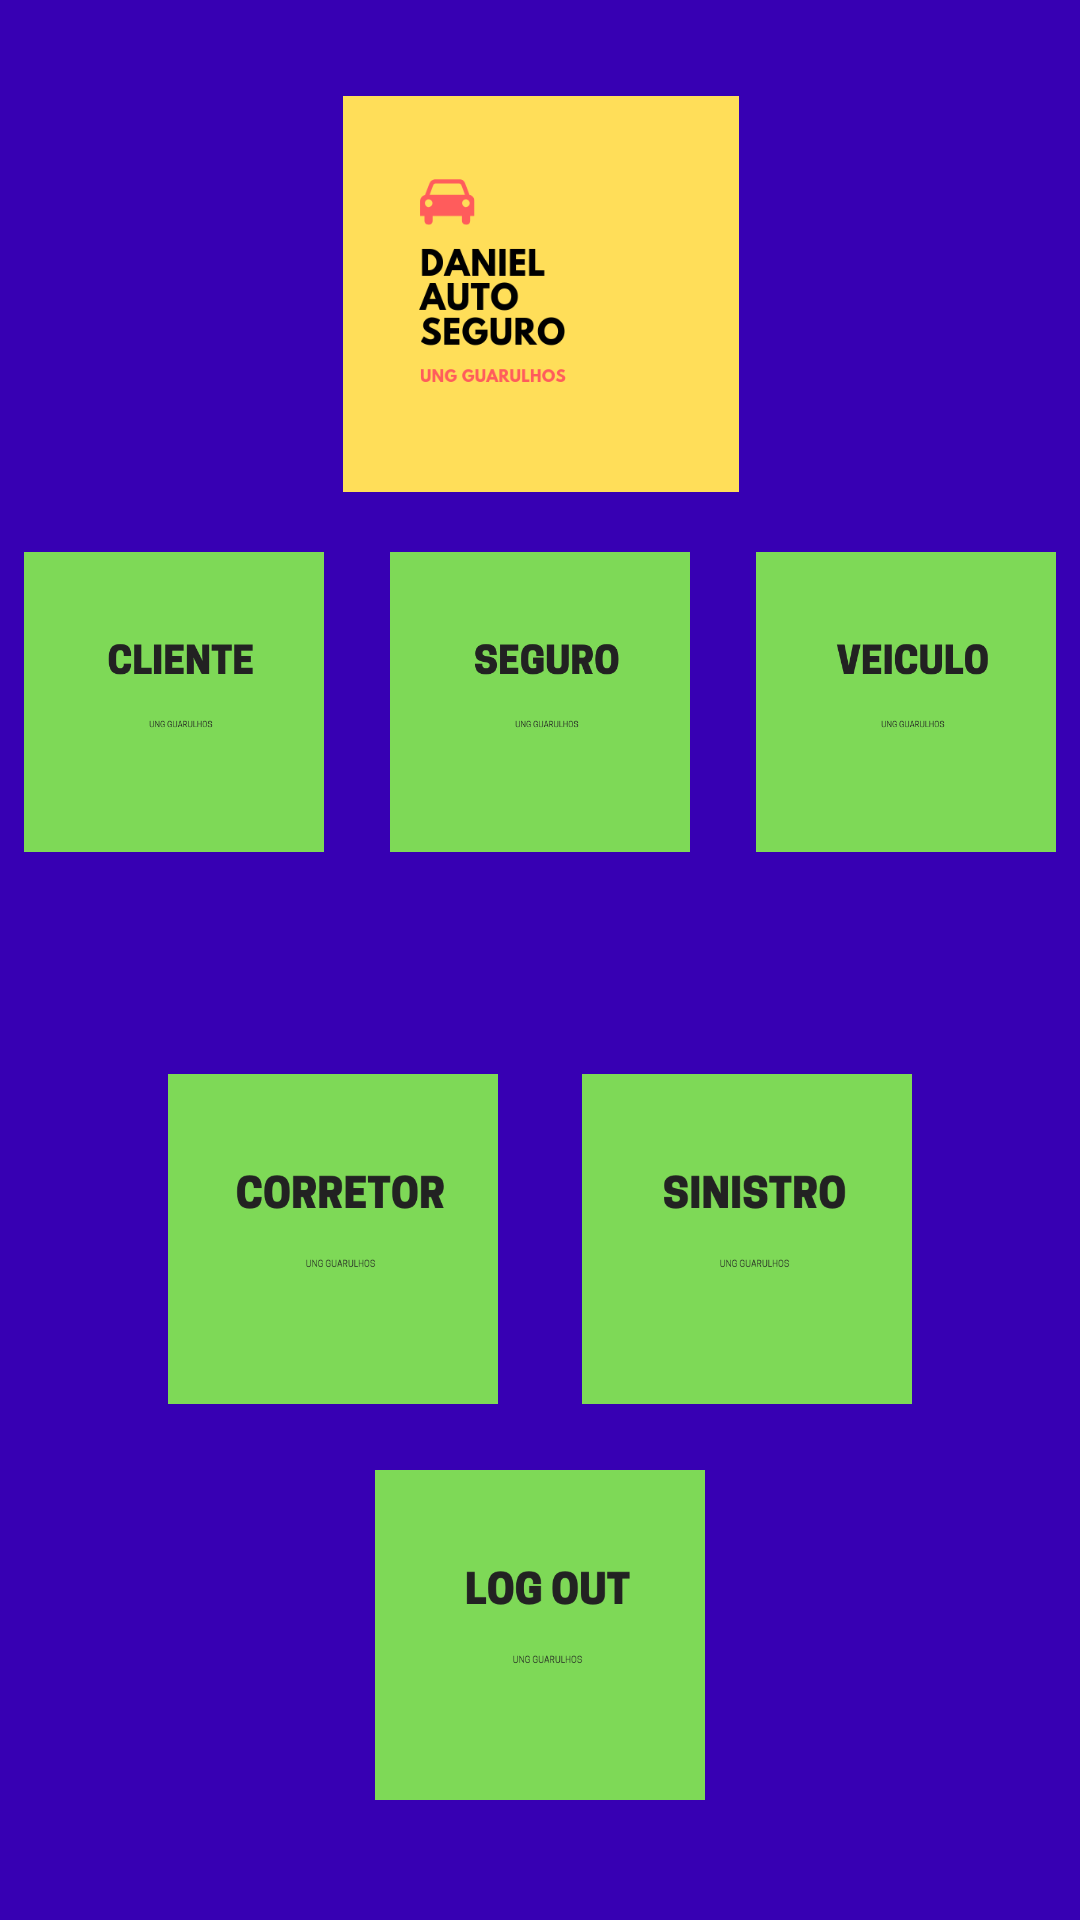

Write the Android layout XML for this screen, with the resource values it uses.
<!-- AndroidManifest.xml: application theme AppTheme -->
<!-- res/layout/activity_iniciar.xml -->
<?xml version="1.0" encoding="utf-8"?>
<android.support.constraint.ConstraintLayout xmlns:android="http://schemas.android.com/apk/res/android"
    xmlns:app="http://schemas.android.com/apk/res-auto"
    xmlns:tools="http://schemas.android.com/tools"
    android:layout_width="match_parent"
    android:layout_height="match_parent"
    android:background="@color/colorPrimaryDark"
    tools:context=".IniciarActivity">


    <ImageView
        android:id="@+id/logoDanielSeguroid"
        android:layout_width="185dp"
        android:layout_height="132dp"
        android:layout_marginStart="8dp"
        android:layout_marginLeft="8dp"
        android:layout_marginTop="32dp"
        android:layout_marginEnd="8dp"
        android:layout_marginRight="8dp"
        android:src="@drawable/logo_daniel_auto_seguro"
        app:layout_constraintEnd_toEndOf="parent"
        app:layout_constraintHorizontal_bias="0.5"
        app:layout_constraintStart_toStartOf="parent"
        app:layout_constraintTop_toTopOf="parent" />

    <ImageView
        android:id="@+id/clienteid"
        android:layout_width="100dp"
        android:layout_height="100dp"
        android:layout_marginStart="8dp"
        android:layout_marginLeft="8dp"
        android:layout_marginTop="184dp"
        android:src="@drawable/cliente"
        app:layout_constraintEnd_toStartOf="@+id/veiculoid"
        app:layout_constraintHorizontal_bias="0.5"
        app:layout_constraintHorizontal_chainStyle="spread_inside"
        app:layout_constraintStart_toStartOf="parent"
        app:layout_constraintTop_toTopOf="parent" />

    <ImageView
        android:id="@+id/seguroid"
        android:layout_width="100dp"
        android:layout_height="100dp"
        android:layout_marginStart="8dp"
        android:layout_marginLeft="8dp"
        android:layout_marginTop="20dp"
        android:layout_marginEnd="8dp"
        android:layout_marginRight="8dp"
        android:src="@drawable/seguro"
        app:layout_constraintEnd_toStartOf="@+id/veiculoid"
        app:layout_constraintStart_toEndOf="@+id/clienteid"
        app:layout_constraintTop_toBottomOf="@+id/logoDanielSeguroid" />

    <ImageView
        android:id="@+id/veiculoid"
        android:layout_width="100dp"
        android:layout_height="100dp"
        android:layout_marginStart="8dp"
        android:layout_marginLeft="8dp"
        android:layout_marginTop="184dp"
        android:layout_marginEnd="8dp"
        android:layout_marginRight="8dp"
        android:src="@drawable/veiculo"
        app:layout_constraintEnd_toEndOf="parent"
        app:layout_constraintHorizontal_bias="0.5"
        app:layout_constraintStart_toEndOf="@+id/clienteid"
        app:layout_constraintTop_toTopOf="parent" />

    <ImageView
        android:id="@+id/corretorid"
        android:layout_width="110dp"
        android:layout_height="110dp"
        android:layout_marginStart="56dp"
        android:layout_marginLeft="56dp"
        android:layout_marginBottom="172dp"
        android:src="@drawable/corretor"
        app:layout_constraintBottom_toBottomOf="parent"
        app:layout_constraintStart_toStartOf="parent" />

    <ImageView
        android:id="@+id/sinistroid"
        android:layout_width="110dp"
        android:layout_height="110dp"
        android:layout_marginStart="8dp"
        android:layout_marginLeft="8dp"
        android:layout_marginEnd="56dp"
        android:layout_marginRight="56dp"
        android:layout_marginBottom="172dp"
        android:src="@drawable/sinistro"
        app:layout_constraintBottom_toBottomOf="parent"
        app:layout_constraintEnd_toEndOf="parent"
        app:layout_constraintHorizontal_bias="1.0"
        app:layout_constraintStart_toEndOf="@+id/corretorid" />

    <ImageView
        android:id="@+id/logout_id"
        android:layout_width="110dp"
        android:layout_height="110dp"
        android:layout_marginBottom="40dp"
        android:src="@drawable/logout"
        app:layout_constraintBottom_toBottomOf="parent"
        app:layout_constraintEnd_toEndOf="parent"
        app:layout_constraintHorizontal_bias="0.5"
        app:layout_constraintStart_toStartOf="parent" />

</android.support.constraint.ConstraintLayout>
<!-- resources referenced by this layout -->
<resources>
  <!-- drawable cliente: png bitmap (drawable, 7313 bytes) -->
  <!-- drawable corretor: png bitmap (drawable, 11116 bytes) -->
  <!-- drawable logo_daniel_auto_seguro: png bitmap (drawable, 15900 bytes) -->
  <!-- drawable logout: png bitmap (drawable-v24, 9710 bytes) -->
  <!-- drawable seguro: png bitmap (drawable, 10738 bytes) -->
  <!-- drawable sinistro: png bitmap (drawable, 11193 bytes) -->
  <!-- drawable veiculo: png bitmap (drawable, 9687 bytes) -->
  <style name="AppTheme" parent="Theme.AppCompat.Light.DarkActionBar">
          
          <item name="colorPrimary">@color/colorPrimary</item>
          <item name="colorPrimaryDark">@color/colorPrimaryDark</item>
          <item name="colorAccent">@color/colorAccent</item>
  
      </style>
  <!-- not gathered from this repository: default colours our renderer supplied (Android Studio template values) -->
  <color name="colorPrimary">#FF6200EE</color>
  <color name="colorPrimaryDark">#FF3700B3</color>
  <color name="colorAccent">#FF03DAC5</color>
</resources>
